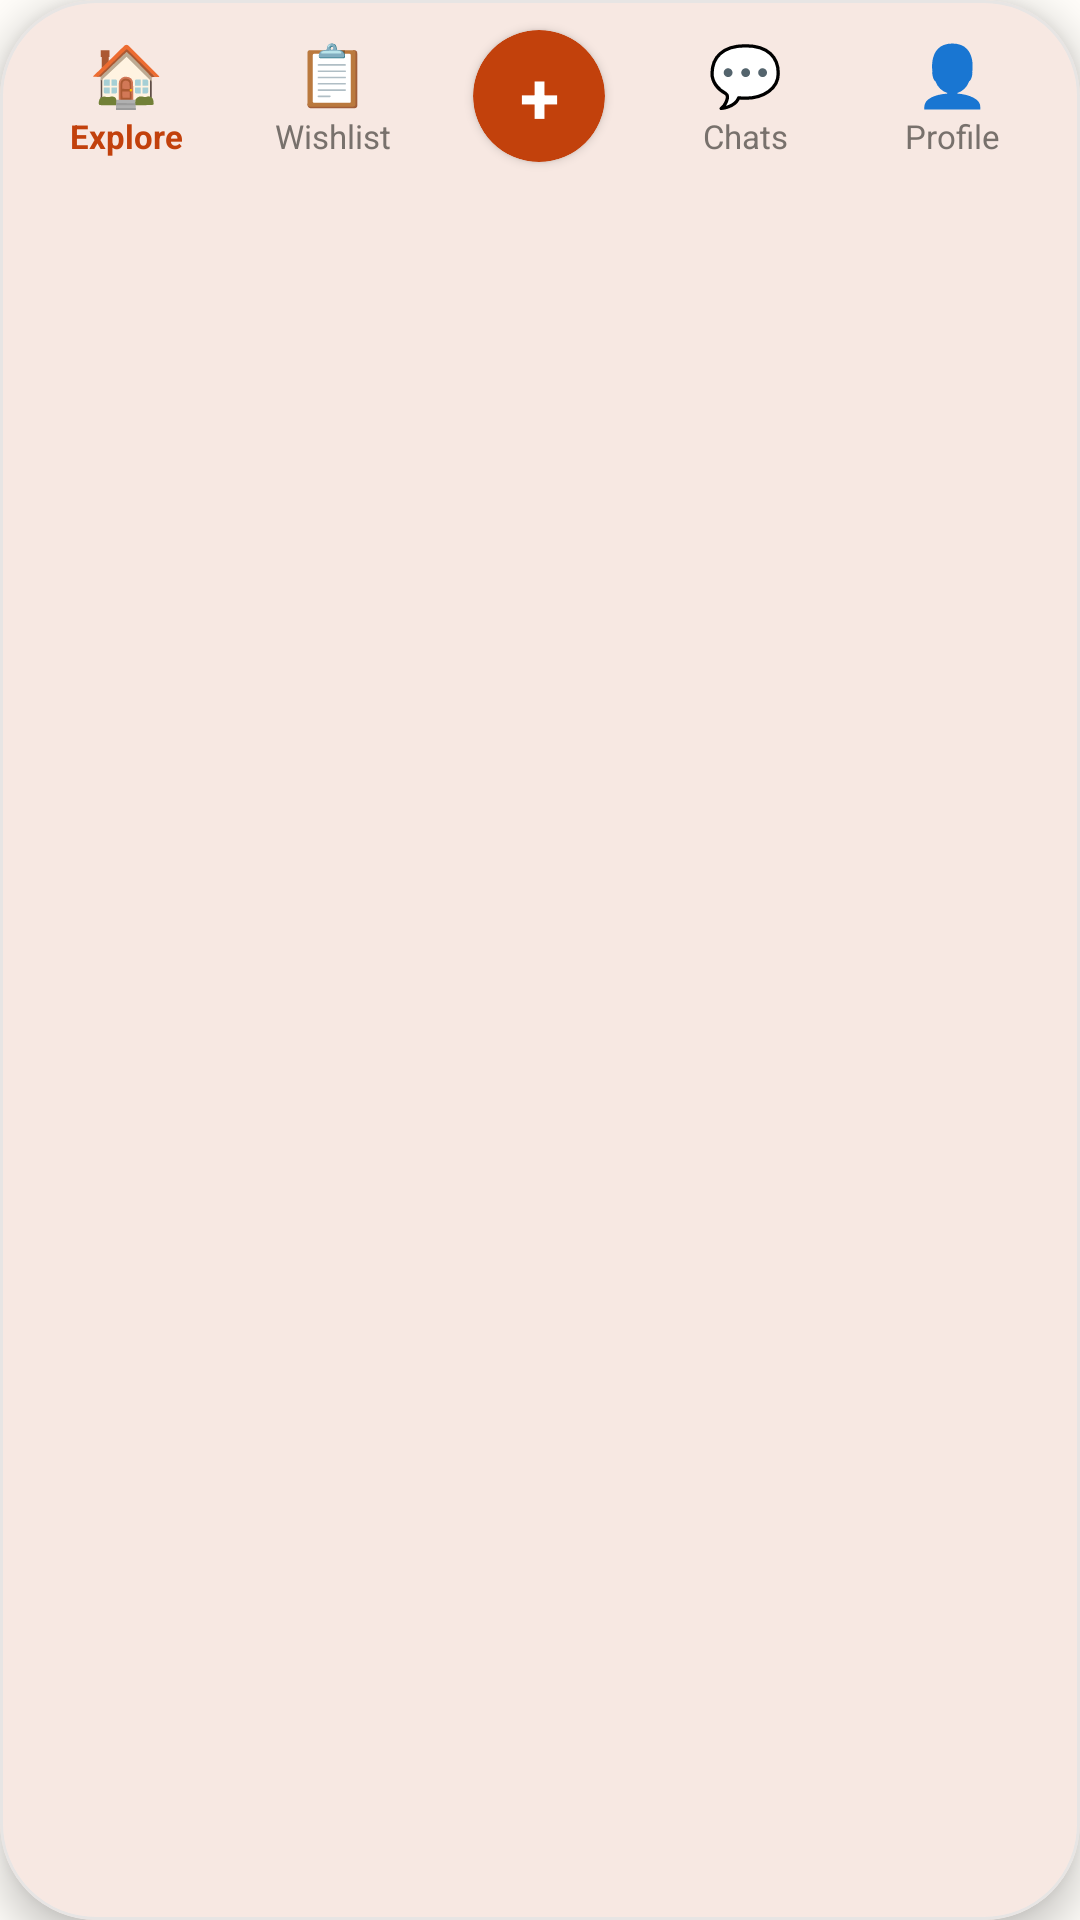

This screen was rendered from an Android layout file. Write that file and the resources it references.
<!-- AndroidManifest.xml: application theme Theme.WallOfGoodWill -->
<!-- res/layout/layout_floating_dock.xml -->
<?xml version="1.0" encoding="utf-8"?>
<com.google.android.material.card.MaterialCardView
    xmlns:android="http://schemas.android.com/apk/res/android"
    xmlns:app="http://schemas.android.com/apk/res-auto"
    xmlns:tools="http://schemas.android.com/tools"
    android:id="@+id/cardFloatingDock"
    android:layout_width="match_parent"
    android:layout_height="wrap_content"
    android:layout_gravity="bottom|center_horizontal"
    android:layout_marginStart="16dp"
    android:layout_marginEnd="16dp"
    android:layout_marginBottom="16dp"
    app:cardCornerRadius="32dp"
    app:cardElevation="8dp"
    app:cardBackgroundColor="@color/surface"
    app:strokeColor="@color/outline"
    app:strokeWidth="1dp">

    <LinearLayout
        android:layout_width="match_parent"
        android:layout_height="64dp"
        android:orientation="horizontal"
        android:gravity="center_vertical"
        android:paddingStart="8dp"
        android:paddingEnd="8dp">

        
        <LinearLayout
            android:id="@+id/tabExplore"
            android:layout_width="0dp"
            android:layout_height="match_parent"
            android:layout_weight="1"
            android:orientation="vertical"
            android:gravity="center"
            android:background="?attr/selectableItemBackgroundBorderless"
            android:clickable="true"
            android:focusable="true">

            <TextView
                android:id="@+id/ivTabExplore"
                android:layout_width="wrap_content"
                android:layout_height="wrap_content"
                android:text="🏠"
                android:textSize="20sp" />

            <TextView
                android:id="@+id/tvTabExplore"
                android:layout_width="wrap_content"
                android:layout_height="wrap_content"
                android:text="Explore"
                android:textSize="11sp"
                android:textStyle="bold"
                android:textColor="@color/primary" />
        </LinearLayout>

        
        <FrameLayout
            android:id="@+id/tabWishlist"
            android:layout_width="0dp"
            android:layout_height="match_parent"
            android:layout_weight="1"
            android:background="?attr/selectableItemBackgroundBorderless"
            android:clickable="true"
            android:focusable="true">

            <LinearLayout
                android:layout_width="match_parent"
                android:layout_height="match_parent"
                android:orientation="vertical"
                android:gravity="center">

                <TextView
                    android:id="@+id/ivTabWishlist"
                    android:layout_width="wrap_content"
                    android:layout_height="wrap_content"
                    android:text="📋"
                    android:textSize="20sp" />

                <TextView
                    android:id="@+id/tvTabWishlist"
                    android:layout_width="wrap_content"
                    android:layout_height="wrap_content"
                    android:text="Wishlist"
                    android:textSize="11sp"
                    android:textColor="@color/text_secondary" />
            </LinearLayout>

        </FrameLayout>

        
        <LinearLayout
            android:id="@+id/tabPost"
            android:layout_width="0dp"
            android:layout_height="match_parent"
            android:layout_weight="1"
            android:orientation="vertical"
            android:gravity="center"
            android:background="?attr/selectableItemBackgroundBorderless"
            android:clickable="true"
            android:focusable="true">

            <com.google.android.material.card.MaterialCardView
                android:layout_width="44dp"
                android:layout_height="44dp"
                app:cardCornerRadius="22dp"
                app:cardElevation="2dp"
                app:cardBackgroundColor="@color/primary"
                app:strokeWidth="0dp">

                <TextView
                    android:layout_width="match_parent"
                    android:layout_height="match_parent"
                    android:gravity="center"
                    android:text="+"
                    android:textColor="@color/surface"
                    android:textSize="24sp"
                    android:textStyle="bold" />
            </com.google.android.material.card.MaterialCardView>

        </LinearLayout>

        
        <FrameLayout
            android:id="@+id/tabChats"
            android:layout_width="0dp"
            android:layout_height="match_parent"
            android:layout_weight="1"
            android:background="?attr/selectableItemBackgroundBorderless"
            android:clickable="true"
            android:focusable="true">

            <LinearLayout
                android:layout_width="match_parent"
                android:layout_height="match_parent"
                android:orientation="vertical"
                android:gravity="center">

                <TextView
                    android:id="@+id/ivTabChats"
                    android:layout_width="wrap_content"
                    android:layout_height="wrap_content"
                    android:text="💬"
                    android:textSize="20sp" />

                <TextView
                    android:id="@+id/tvTabChats"
                    android:layout_width="wrap_content"
                    android:layout_height="wrap_content"
                    android:text="Chats"
                    android:textSize="11sp"
                    android:textColor="@color/text_secondary" />
            </LinearLayout>

            <TextView
                android:id="@+id/tvChatBadge"
                android:layout_width="18dp"
                android:layout_height="18dp"
                android:layout_gravity="top|center_horizontal"
                android:layout_marginStart="14dp"
                android:layout_marginTop="6dp"
                android:background="@drawable/bg_badge_sell"
                android:gravity="center"
                android:textColor="@color/surface"
                android:textSize="10sp"
                android:textStyle="bold"
                android:visibility="gone"
                tools:text="2"
                tools:visibility="visible" />
        </FrameLayout>

        
        <LinearLayout
            android:id="@+id/tabProfile"
            android:layout_width="0dp"
            android:layout_height="match_parent"
            android:layout_weight="1"
            android:orientation="vertical"
            android:gravity="center"
            android:background="?attr/selectableItemBackgroundBorderless"
            android:clickable="true"
            android:focusable="true">

            <TextView
                android:id="@+id/ivTabProfile"
                android:layout_width="wrap_content"
                android:layout_height="wrap_content"
                android:text="👤"
                android:textSize="20sp" />

            <TextView
                android:id="@+id/tvTabProfile"
                android:layout_width="wrap_content"
                android:layout_height="wrap_content"
                android:text="Profile"
                android:textSize="11sp"
                android:textColor="@color/text_secondary" />
        </LinearLayout>

    </LinearLayout>
</com.google.android.material.card.MaterialCardView>
<!-- resources referenced by this layout -->
<resources>
  <color name="outline">#E7E5E4</color>
  <color name="primary">#C2410C</color>
  <color name="surface">#FFFFFF</color>
  <color name="text_secondary">#78716C</color>
  <style name="Theme.WallOfGoodWill" parent="Theme.Material3.DayNight.NoActionBar">
          <item name="colorPrimary">@color/primary</item>
          <item name="colorSecondary">@color/secondary</item>
          <item name="android:statusBarColor">@color/background</item>
          <item name="android:windowLightStatusBar">true</item>
          <item name="android:windowBackground">@color/background</item>
          <item name="colorSurface">@color/surface</item>
      </style>
  <color name="secondary">#059669</color>
  <color name="background">#FFFDF9</color>
</resources>
